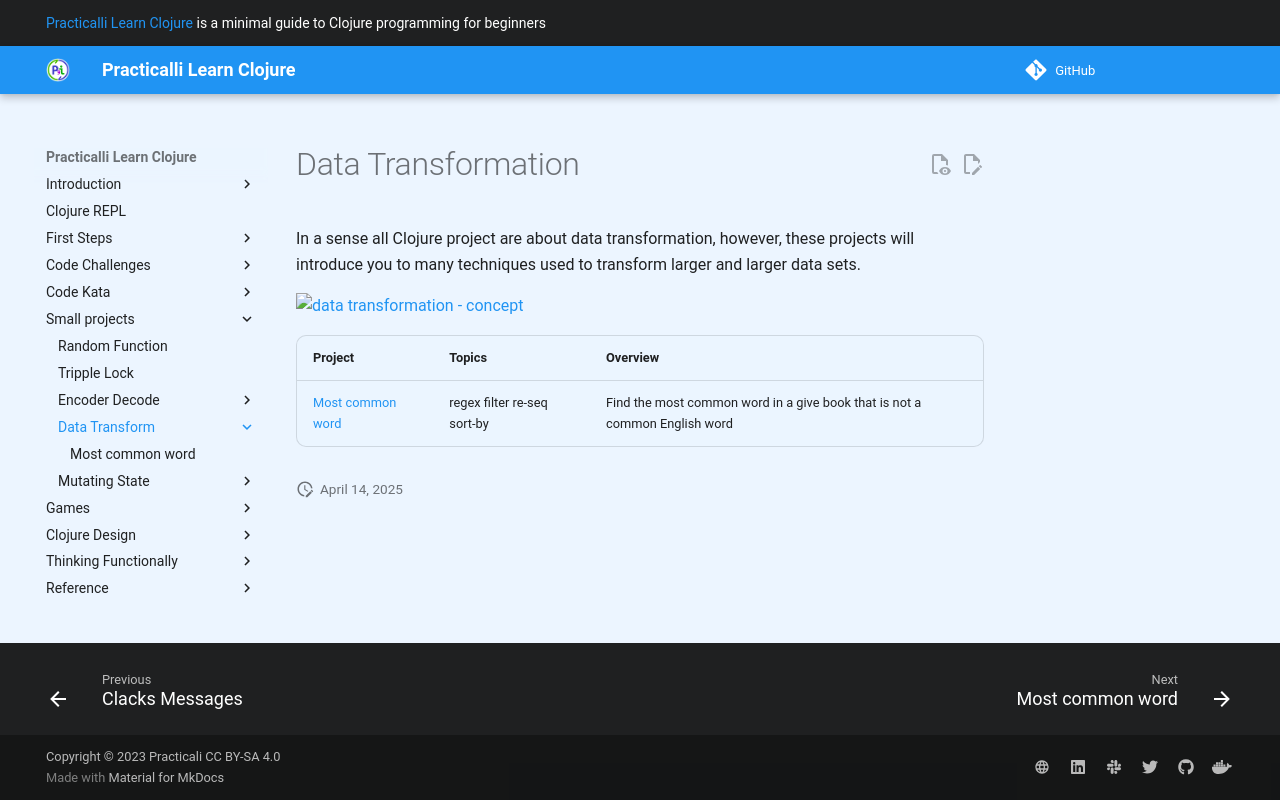

repository: practicalli/learn-clojure · page: small-projects/data-transformation/index.html · generator: mkdocs

# Data Transformation

In a sense all Clojure project are about data transformation, however, these projects will introduce you to many techniques used to transform larger and larger data sets.

![data transformation - concept](/images/data-transformation.png)

| Project                                 | Topics                      | Overview                                                                   |
|-----------------------------------------|-----------------------------|----------------------------------------------------------------------------|
| [Most common word](most-common-word.md) | regex filter re-seq sort-by | Find the most common word in a give book that is not a common English word |
